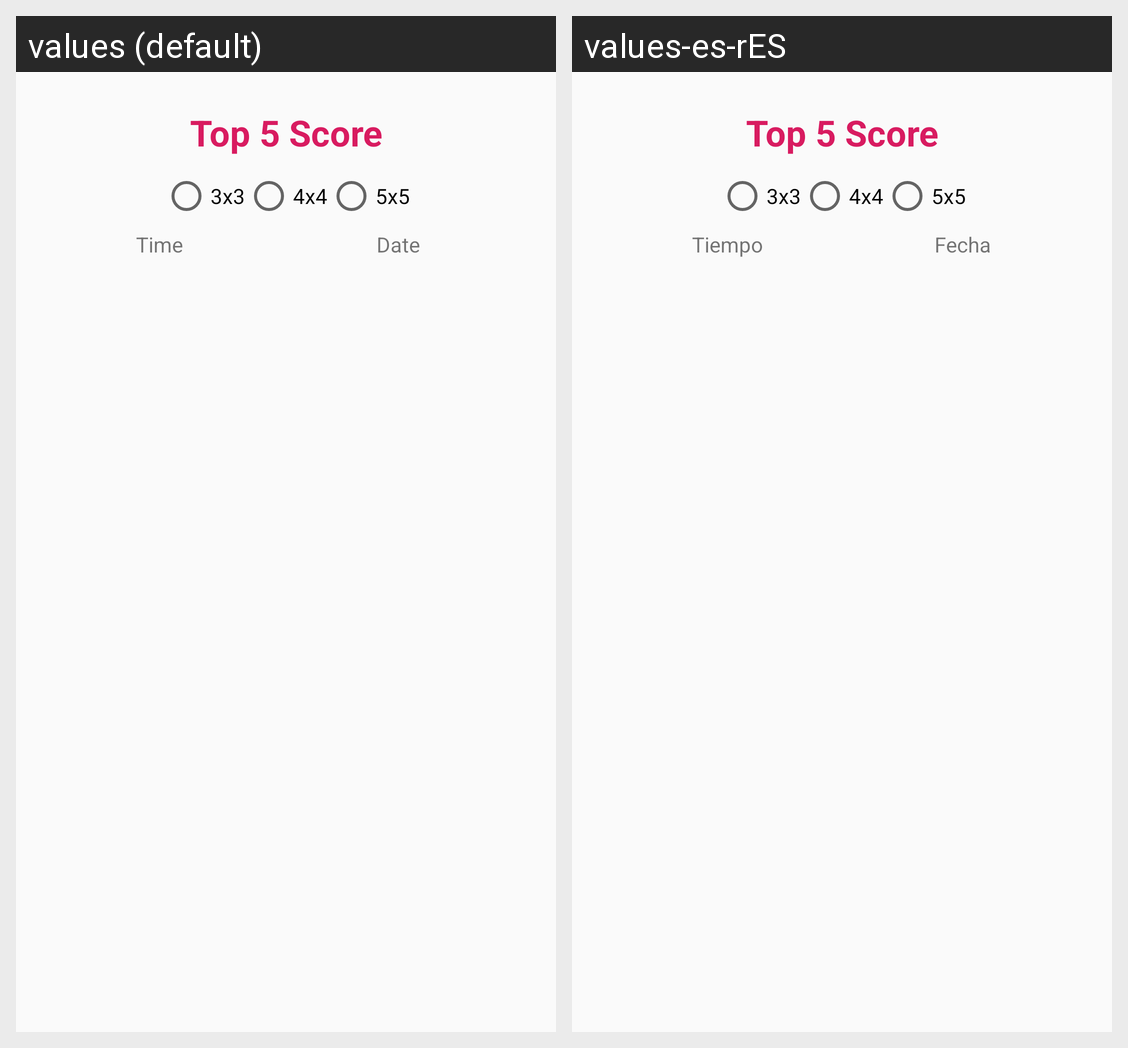

Translations of the strings shown on this Android screen, per locale in the grid:
Android screen res/layout/activity_score.xml rendered under 2 locales, left to right: values (default), values-es-rES. Device: Nexus 5 (rendered at 1080×1920; each locale shown at half size, 540×960, under a caption strip naming it); theme Theme.AppCompat.Light.NoActionBar.
Strings drawn on this screen, with the default value and each locale's value (text and hints the layout hard-codes, and strings that could not be matched under every locale, appear in the picture but are not listed):

time
  values: Time
  values-es-rES: Tiempo

date
  values: Date
  values-es-rES: Fecha

three_times_three
  values: 3x3
  values-es-rES: 3x3

four_times_four
  values: 4x4
  values-es-rES: 4x4

five_times_five
  values: 5x5
  values-es-rES: 5x5
